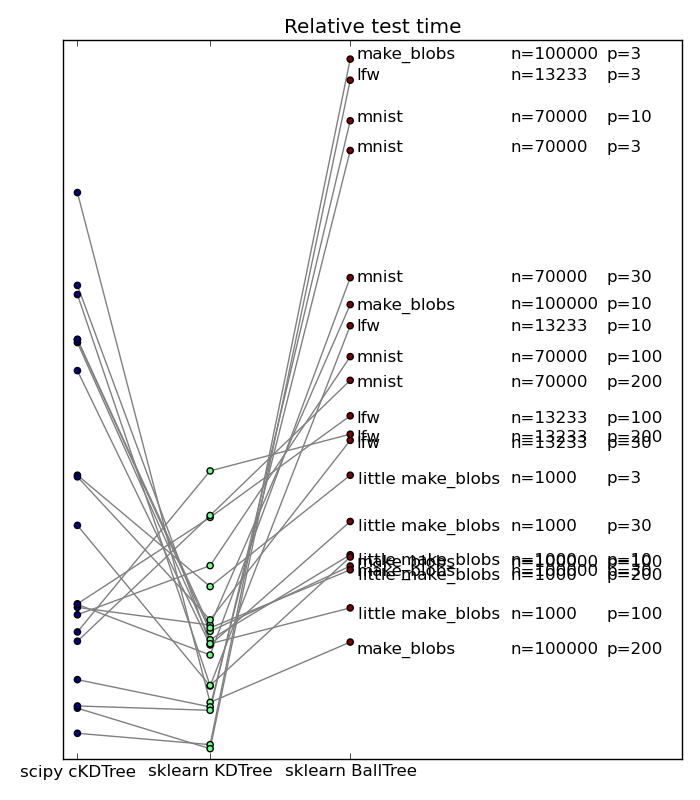

Values plotted in this chart, from the file beside it:
datasets, n_samples, n_features, tree, train time, test time
little make_blobs, 1000, ?3, ?    scipy cKDTree, ?0.0002, ?    0.0003
little make_blobs, 1000, ?3, ?    sklearn KDTree, ?0.0002, ?    0.0002
little make_blobs, 1000, ?3, ?    sklearn BallTree, ?0.0002, ?    0.0003
make_blobs, ?    100000, ?3, ?    scipy cKDTree, ?0.017, ?    0.047
make_blobs, ?    100000, ?3, ?    sklearn KDTree, ?0.052, ?    0.040
make_blobs, ?    100000, ?3, ?    sklearn BallTree, ?0.044, ?    0.463
lfw, ??    13233, ?3, ?    scipy cKDTree, ?0.002, ?    0.005
lfw, ??    13233, ?3, ?    sklearn KDTree, ?0.004, ?    0.003
lfw, ??    13233, ?3, ?    sklearn BallTree, ?0.003, ?    0.036
little make_blobs, 1000, ?10, ?    scipy cKDTree, ?0.0003, ?    0.0011
little make_blobs, 1000, ?10, ?    sklearn KDTree, ?0.0003, ?    0.0004
little make_blobs, 1000, ?10, ?    sklearn BallTree, ?0.0003, ?    0.0006
make_blobs, ?    100000, ?10, ?    scipy cKDTree, ?0.028, ?    2.149
make_blobs, ?    100000, ?10, ?    sklearn KDTree, ?0.118, ?    1.961
make_blobs, ?    100000, ?10, ?    sklearn BallTree, ?0.111, ?    5.369
lfw, ??    13233, ?10, ?    scipy cKDTree, ?0.002, ?    0.138
lfw, ??    13233, ?10, ?    sklearn KDTree, ?0.006, ?    0.060
lfw, ??    13233, ?10, ?    sklearn BallTree, ?0.006, ?    0.235
little make_blobs, 1000, ?30, ?    scipy cKDTree, ?0.0004, ?    0.0032
little make_blobs, 1000, ?30, ?    sklearn KDTree, ?0.0005, ?    0.0012
little make_blobs, 1000, ?30, ?    sklearn BallTree, ?0.0006, ?    0.0021
make_blobs, ?    100000, ?30, ?    scipy cKDTree, ?0.064, ?    26.655
make_blobs, ?    100000, ?30, ?    sklearn KDTree, ?0.281, ?    10.102
make_blobs, ?    100000, ?30, ?    sklearn BallTree, ?0.309, ?    13.810
lfw, ??    13233, ?30, ?    scipy cKDTree, ?0.004, ?    0.793
lfw, ??    13233, ?30, ?    sklearn KDTree, ?0.014, ?    0.452
lfw, ??    13233, ?30, ?    sklearn BallTree, ?0.015, ?    0.880
little make_blobs, 1000, ?100, ?    scipy cKDTree, ?0.0008, ?    0.0117
little make_blobs, 1000, ?100, ?    sklearn KDTree, ?0.0014, ?    0.0037
little make_blobs, 1000, ?100, ?    sklearn BallTree, ?0.0015, ?    0.0045
make_blobs, ?    100000, ?100, ?    scipy cKDTree, ?0.143, ?    110.243
make_blobs, ?    100000, ?100, ?    sklearn KDTree, ?0.935, ?    26.543
make_blobs, ?    100000, ?100, ?    sklearn BallTree, ?1.027, ?    54.046
lfw, ??    13233, ?100, ?    scipy cKDTree, ?0.008, ?    1.694
lfw, ??    13233, ?100, ?    sklearn KDTree, ?0.057, ?    2.406
lfw, ??    13233, ?100, ?    sklearn BallTree, ?0.062, ?    3.243
little make_blobs, 1000, ?200, ?    scipy cKDTree, ?0.0013, ?    0.0259
little make_blobs, 1000, ?200, ?    sklearn KDTree, ?0.0025, ?    0.0100
little make_blobs, 1000, ?200, ?    sklearn BallTree, ?0.0028, ?    0.0132
make_blobs, ?    100000, ?200, ?    scipy cKDTree, ?0.204, ?    224.225
make_blobs, ?    100000, ?200, ?    sklearn KDTree, ?2.053, ?    38.915
make_blobs, ?    100000, ?200, ?    sklearn BallTree, ?2.201, ?    60.843
lfw, ??    13233, ?200, ?    scipy cKDTree, ?0.012, ?    2.228
lfw, ??    13233, ?200, ?    sklearn KDTree, ?0.122, ?    4.249
lfw, ??    13233, ?200, ?    sklearn BallTree, ?0.133, ?    4.710
mnist, ??    70000, ?3, ?    scipy cKDTree, ?0.0104, ?    0.0262
mnist, ??    70000, ?3, ?    sklearn KDTree, ?0.0273, ?    0.0207
mnist, ??    70000, ?3, ?    sklearn BallTree, ?0.0222, ?    0.1330
mnist, ??    70000, ?10, ?    scipy cKDTree, ?0.0167, ?    0.9048
mnist, ??    70000, ?10, ?    sklearn KDTree, ?0.0596, ?    0.8669
mnist, ??    70000, ?10, ?    sklearn BallTree, ?0.0579, ?    6.0216
mnist, ??    70000, ?30, ?    scipy cKDTree, ?0.0240, ?    13.3986
mnist, ??    70000, ?30, ?    sklearn KDTree, ?0.1710, ?    10.0948
mnist, ??    70000, ?30, ?    sklearn BallTree, ?0.1861, ?    34.7539
mnist, ??    70000, ?100, ?    scipy cKDTree, ?0.0490, ?    47.5808
mnist, ??    70000, ?100, ?    sklearn KDTree, ?0.5905, ?    59.5856
mnist, ??    70000, ?100, ?    sklearn BallTree, ?0.6547, ?    110.6736
mnist, ??    70000, ?200, ?    scipy cKDTree, ?0.0805, ?    62.6022
mnist, ??    70000, ?200, ?    sklearn KDTree, ?1.3471, ?    109.3878
mnist, ??    70000, ?200, ?    sklearn BallTree, ?1.4349, ?    159.6839
